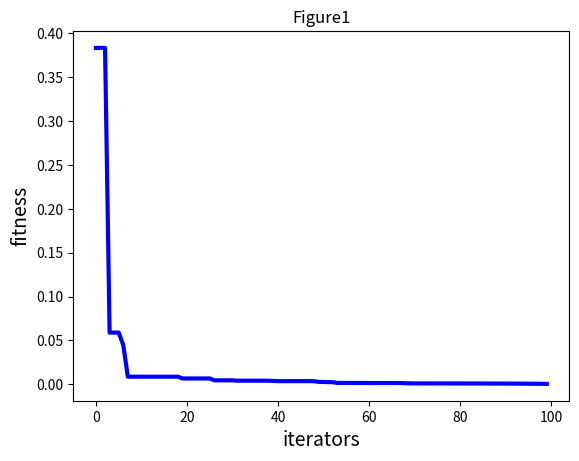

Write Python code to recreate this figure.
# -*-coding:utf-8 -*-
import random  
import copy  
import numpy as np  
import matplotlib.pyplot as plt 
  

                  
class Bird(object):##定义一个鸟类（粒子类）
    
    def __init__(self, speed, position, fit, lBestPosition, lBestFit):
        '''
                         初始化的信息：speed粒子的速率，position：粒子的位置，fit适应度，lBestPostion粒子经理的最佳位置，
        lBestFit粒子的最佳是硬度值
        '''
        self.speed = speed
        self.position = position
        self.fit = fit
        self.lBestFit = lBestFit
        self.lBestPosition = lBestPosition

 
#----------------------PSO参数设置---------------------------------  
class PSO():  
    def __init__(self,pN,dim,max_iter):  
        self.w = 0.8    
        self.c1 = 2     
        self.c2 = 2     
        self.r1= 0.6  
        self.r2=0.3  
        self.pN = pN                #粒子数量  
        self.dim = dim              #搜索维度  
        self.max_iter = max_iter    #迭代次数  
        self.X = np.zeros((self.pN,self.dim))       #所有粒子的位置和速度  
        self.V = np.zeros((self.pN,self.dim))  
        self.pbest = np.zeros((self.pN,self.dim))   #个体经历的最佳位置和全局最佳位置  
        self.gbest = np.zeros((1,self.dim))  
        self.p_fit = np.zeros(self.pN)              #每个个体的历史最佳适应值  
        self.fit = 1e10             #全局最佳适应值  
          
#---------------------目标函数Sphere函数-----------------------------  
    def function(self,x):  
        sum = 0  
        length = len(x)  
        x = x**2  
        for i in range(length):  
            sum += x[i]  
        return sum 
#---------------------初始化种群----------------------------------  
    def init_Population(self):  
        for i in range(self.pN):  
            for j in range(self.dim):  
                self.X[i][j] = random.uniform(0,1)  
                self.V[i][j] = random.uniform(0,1)  
            self.pbest[i] = self.X[i]  
            tmp = self.function(self.X[i])  
            self.p_fit[i] = tmp  
            if(tmp < self.fit):  
                self.fit = tmp  
                self.gbest = self.X[i]  
      
#----------------------更新粒子位置----------------------------------  
    def iterator(self):  
        fitness = []  
        for t in range(self.max_iter):  
            for i in range(self.pN):         #更新gbest\pbest  
                temp = self.function(self.X[i])  
                if(temp<self.p_fit[i]):      #更新个体最优  
                    self.p_fit[i] = temp  
                    self.pbest[i] = self.X[i]  
                    if(self.p_fit[i] < self.fit):  #更新全局最优  
                        self.gbest = self.X[i]  
                        self.fit = self.p_fit[i]  
            for i in range(self.pN):  
                self.V[i] = self.w*self.V[i] + self.c1*self.r1*(self.pbest[i] - self.X[i])+ self.c2*self.r2*(self.gbest - self.X[i])  
                  
                self.X[i] = self.X[i] + self.V[i]  
            fitness.append(self.fit)  
            print(self.fit)                   #输出最优值  
        return fitness
#----------------------程序执行-----------------------  
my_pso = PSO(pN=30,dim=5,max_iter=100)  
my_pso.init_Population()  
fitness = my_pso.iterator()  
#-------------------画图--------------------  
plt.figure(1)  
plt.title("Figure1")  
plt.xlabel("iterators", size=14)  
plt.ylabel("fitness", size=14)  
t = np.array([t for t in range(0,100)])  
fitness = np.array(fitness)  
plt.plot(t,fitness, color='b',linewidth=3)  
plt.show()
















